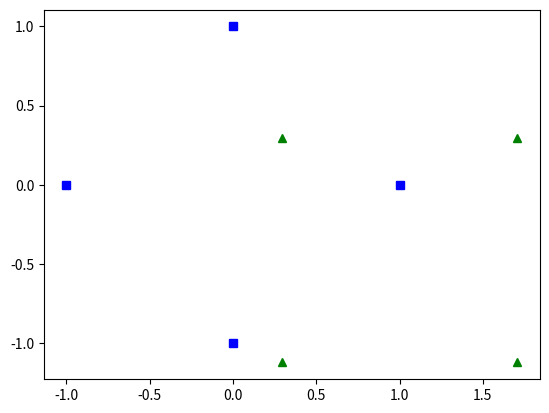

This chart was generated by the following Python code:
""" Coordinate transform demo

    pip install numpy scipy matplotlab
    http://scipy.github.io/old-wiki/pages/NumPy_for_Matlab_Users.html
"""
import numpy as np
import matplotlib.pyplot as plt


def rotate(X, O, t):
    """ Rotate 2-dim points X with t angle round point O
    """
    M = np.tile(O, (len(X), 1))
    T = X - M
    R = np.array([[np.cos(t), np.sin(t)],
                  [-np.sin(t), np.cos(t)]])
    return np.dot(T, R) + M


def main():
    X = np.array([[1, 0],
                  [0, 1],
                  [-1, 0],
                  [0, -1]])
    O = np.array([1, 1])
    t = np.pi / 4
    Y = rotate(X, O, t)

    plt.plot(*zip(*X), "bs", *zip(*Y), "g^")
    plt.show()


if __name__ == '__main__':
    main()
